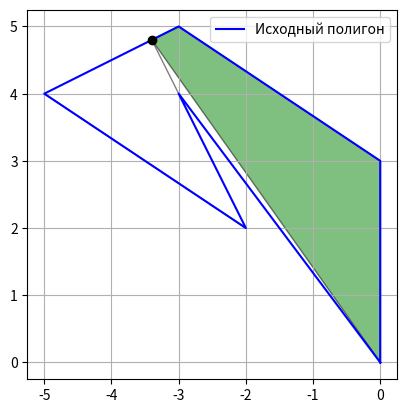

Recreate this plot in Python.
import matplotlib.pyplot as plt
import numpy as np

# Определяем вершины исходного полигона
vertices = np.array([
    [0, 0],   # A1
    [0, 3],  # A2
    [-3, 5],  # A3
    [-5, 4],   # A4
    [-2, 2],   # A5
    [-3, 4]    # A6
])

# Определяем секущие узлы
A3_1 = np.array([-17/5, 24/5])

# Определяем новые полигоны
polygon1 = np.array([vertices[0], vertices[1], vertices[2], A3_1, vertices[0]])  # A1, A2, A3, A6_1, A1
polygon2 = np.array([vertices[3], vertices[4],  vertices[3]])               # A4, A5,  A4
polygon3 = np.array([vertices[5], A3_1, vertices[5]])                      # A6, A6_1, A6

# Визуализация
fig, ax = plt.subplots()

# Исходный полигон
ax.plot(np.append(vertices[:, 0], vertices[0, 0]), np.append(vertices[:, 1], vertices[0, 1]), color='blue', label='Исходный полигон')

# Полигоны после разбиения
for poly, color in zip([polygon1, polygon2, polygon3], ['green', 'red', 'purple']):
    ax.fill(poly[:, 0], poly[:, 1], alpha=0.5, fc=color, ec='black')

# Секущие узлы
ax.scatter(*A3_1, color='black', zorder=5)

# Настройки отображения
ax.legend()
ax.set_aspect('equal')
plt.grid(True)
plt.show()